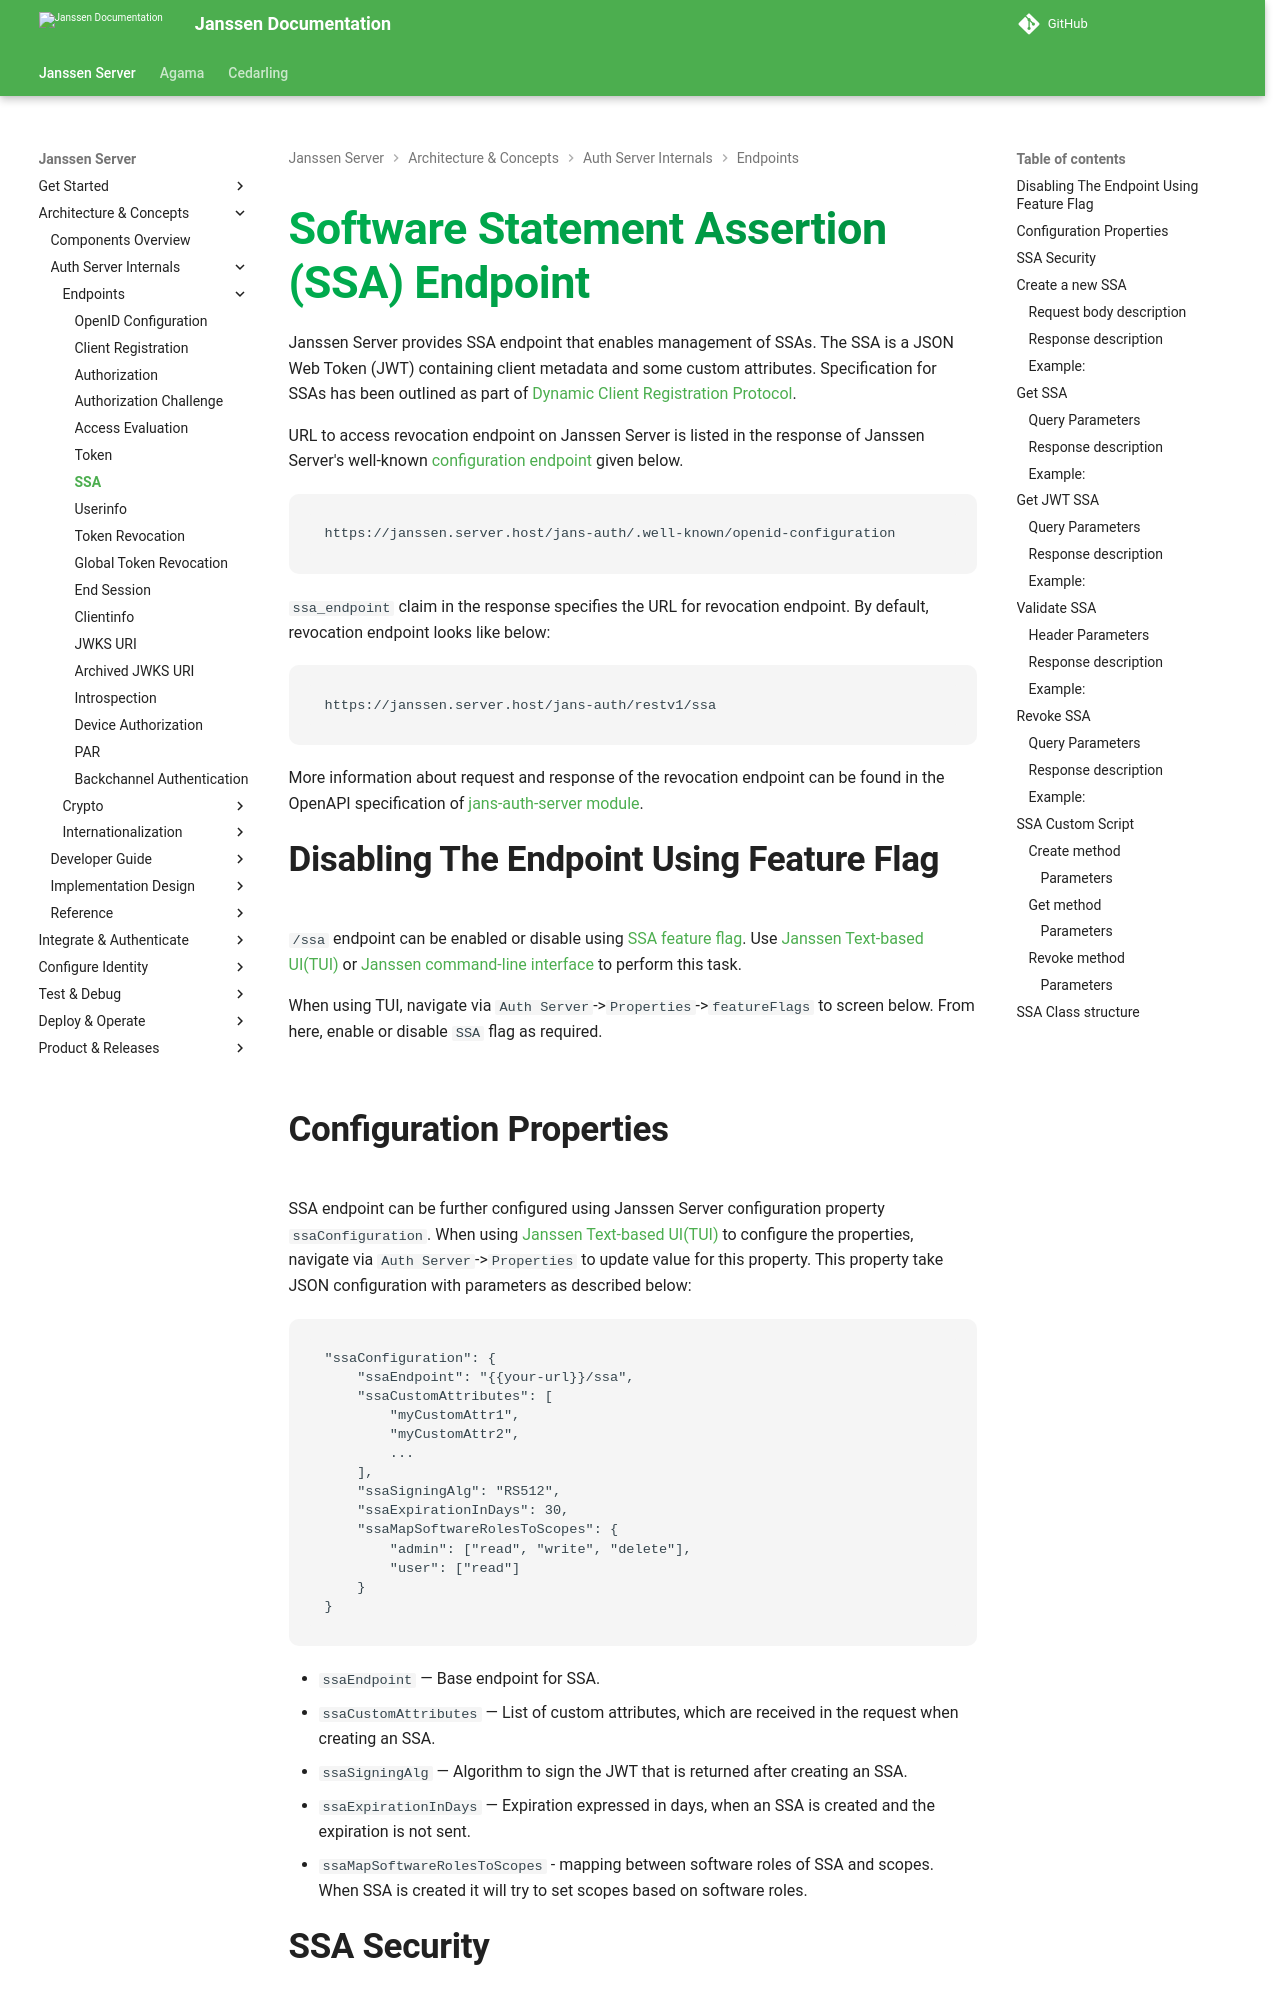

repository: JanssenProject/jans · page: v2.6.1/janssen-server/auth-server/endpoints/ssa/index.html · generator: mkdocs

---
tags:

- administration
- auth-server
- SSA
- endpoint
---

# Software Statement Assertion (SSA) Endpoint

Janssen Server provides SSA endpoint that enables management of SSAs. The SSA is a JSON Web Token (JWT) containing
client metadata and some custom attributes. Specification for SSAs has been outlined as part of
[Dynamic Client Registration Protocol](https://www.rfc-editor.org/rfc/rfc7591#section-2.3).

URL to access revocation endpoint on Janssen Server is listed in the response of Janssen Server's well-known
[configuration endpoint](./configuration.md) given below.

```text
https://janssen.server.host/jans-auth/.well-known/openid-configuration
```

`ssa_endpoint` claim in the response specifies the URL for revocation endpoint. By default, revocation endpoint
looks like below:

```
https://janssen.server.host/jans-auth/restv1/ssa
```

More information about request and response of the revocation endpoint can be found in
the OpenAPI specification
of [jans-auth-server module](https://gluu.org/swagger-ui/?url=https://raw.githubusercontent.com/JanssenProject/jans/vreplace-janssen-version/jans-auth-server/docs/swagger.yaml#/SSA).

## Disabling The Endpoint Using Feature Flag

`/ssa` endpoint can be enabled or disable
using [SSA feature flag](../../reference/json/feature-flags/janssenauthserver-feature-flags.md#ssa).
Use [Janssen Text-based UI(TUI)](../../config-guide/config-tools/jans-tui/README.md)
or [Janssen command-line interface](../../config-guide/config-tools/jans-cli/README.md) to perform this task.

When using TUI, navigate via `Auth Server`->`Properties`->`featureFlags` to screen below. From here, enable or
disable `SSA` flag as required.

![](../../../assets/image-tui-enable-components.png)
